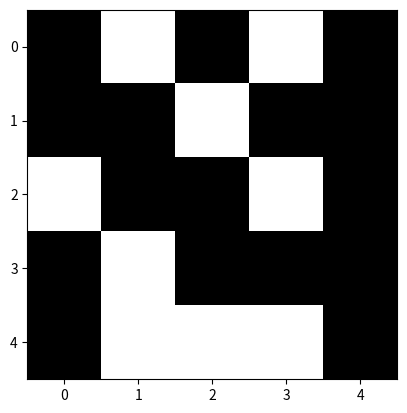

Recreate this plot in Python.
%matplotlib inline

def step(state):
    new_state = np.array([np.array([get_state(state, i, j) for j in range(len(state[0]))]) for i in range(len(state))])
    return new_state

def get_state(state, x, y):
    live_neighbours = 0
    for i in range(-1, 1):
        for j in range(-1, 1):
            if j != 0 or i != 0 or x + i >= 0 or x + i < len(state) or y + j >= 0 or y + j < len(state[0]):
                if state[x+i][y+j] == 1:
                    live_neighbours += 1
    if (state[x][y] == 1 and 1 < live_neighbours < 4) or (state[x][y] == 0 and live_neighbours == 3):
        return 1
    return 0

import numpy as np
import matplotlib.pyplot as plt
import matplotlib.animation as animation
import random

fig = plt.figure()
state = np.array([np.array([random.randint(0, 1) for j in range(5)]) for i in range(5)])
im = plt.imshow(step(state), animated=True, cmap='gray')

def init():
    im.set_data(state)
init()
def updatefig(*args):
    global state, im
    # print(args)
    state = step(state)
    im.set_data(state)
    return im,

ani = animation.FuncAnimation(fig, updatefig, interval=500)
# plt.show()

plt.show()

